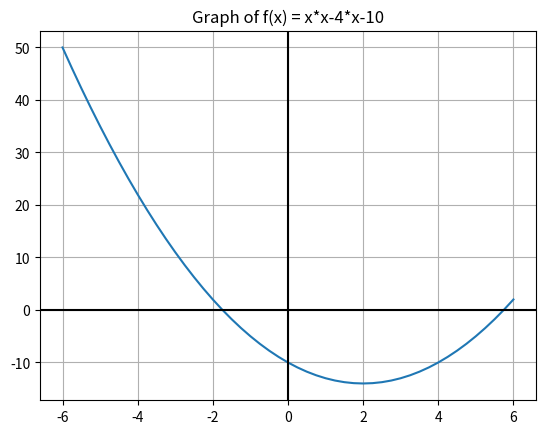

The script that saved this image:
# -*- coding: utf-8 -*-
"""Bi-Section.ipynb

Automatically generated by Colab.

Original file is located at
    https://colab.research.google.com/<link-removed>
"""

def f(x):
  return x*x-4*x-10

xValue = []
yValue = []

i = -6.0
while i<=6.0:
  xValue.append(i)
  yValue.append(f(i))
  i = i+0.25

print(xValue)
print(yValue)

import matplotlib.pyplot as plt

plt.plot(xValue, yValue)
plt.grid()
plt.title("Graph of f(x) = x*x-4*x-10")
# plt.xlabel('x')
# plt.ylabel('f(x)')
plt.axhline(y=0, color = "black")
plt.axvline(x=0, color = "black")
plt.show()

x1 = -2.0
x2 = 0.0

def bisectionMethod(x1, x2):
  for iteration in range(0, 100):
    fx1 = f(x1)
    fx2 = f(x2)
    print("Iteration: ", iteration+1)
    print("x1: ", x1)
    print("x2: ", x2)

    if fx1*fx2 >= 0:
      print("No root found.")
      break
    else:
      x0 = (x1+x2)/2
      fx0 = f(x0)
      if fx0 == 0:
        print("root found")
        return x0

      else:
        if fx0*fx1 < 0:
          x2 = x0
        else:
          x1 = x0
  return x0

bisectionMethod(x1,x2)

